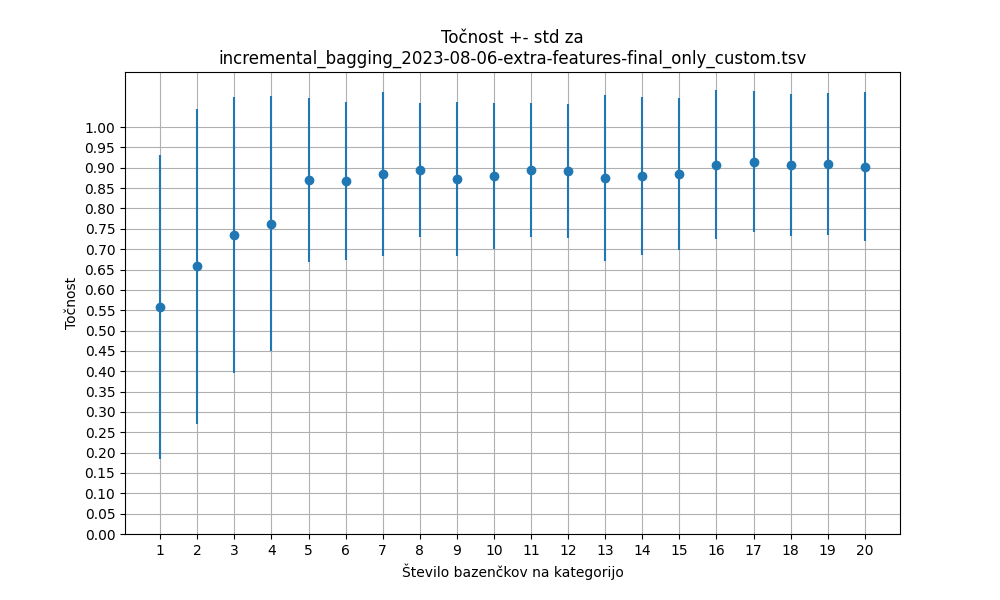

The table this chart was drawn from, first rows:
bazenčki	primeri_mean	primeri_std	točnost RF_mean	točnost RF_std
1	20.0	0.0	0.5575	0.3734
2	40.0	0.0	0.6575	0.3874
3	60.0	0.0	0.735	0.3394
4	80.0	0.0	0.7625	0.3136
5	100.0	0.0	0.87	0.2015
6	120.0	0.0	0.8675	0.1934
7	140.0	0.0	0.885	0.2007
8	160.0	0.0	0.895	0.1653
9	180.0	0.0	0.8725	0.1889
10	200.0	0.0	0.88	0.1789
11	220.0	0.0	0.895	0.1653
12	240.0	0.0	0.8925	0.1652
13	260.0	0.0	0.875	0.2047
14	280.0	0.0	0.88	0.1951
15	300.0	0.0	0.885	0.1877
16	320.0	0.0	0.9075	0.1826
17	340.0	0.0	0.915	0.1736
18	360.0	0.0	0.9075	0.1741
19	380.0	0.0	0.91	0.174
20	395.0	0.0	0.9025	0.1828
